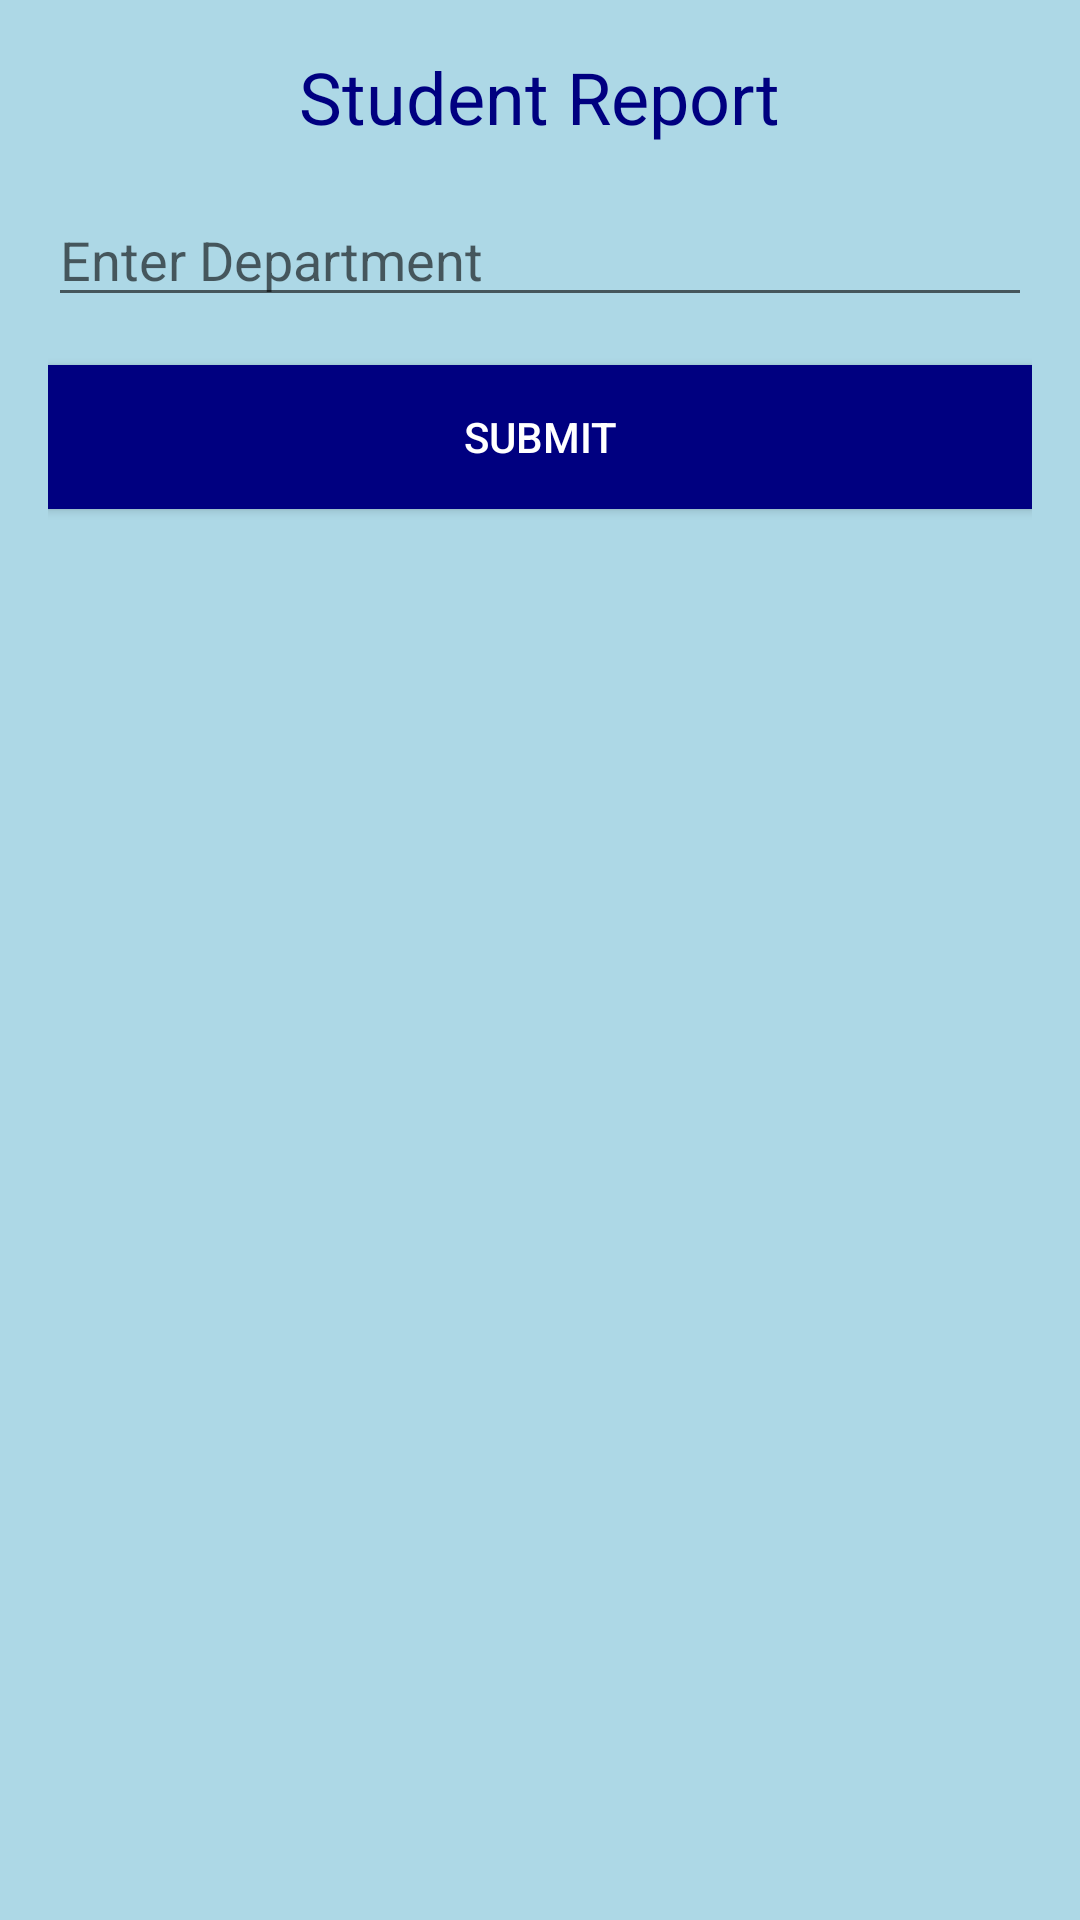

Write the Android layout XML for this screen, with the resource values it uses.
<!-- AndroidManifest.xml: application theme AppTheme -->
<!-- res/layout/activity_student_report.xml -->
<?xml version="1.0" encoding="utf-8"?>
<RelativeLayout xmlns:android="http://schemas.android.com/apk/res/android"
    android:layout_width="match_parent"
    android:layout_height="match_parent"
    android:background="#ADD8E6"
    android:padding="16dp">

    <TextView
        android:id="@+id/tvTitle"
        android:layout_width="wrap_content"
        android:layout_height="wrap_content"
        android:text="Student Report"
        android:textSize="24sp"
        android:textColor="#000080"
        android:layout_centerHorizontal="true"
        android:layout_marginBottom="16dp"/>

    <EditText
        android:id="@+id/etDepartment"
        android:layout_width="match_parent"
        android:layout_height="wrap_content"
        android:hint="Enter Department"
        android:inputType="text"
        android:layout_below="@id/tvTitle"
        android:layout_marginBottom="16dp"/>

    <Button
        android:id="@+id/btnSubmit"
        android:layout_width="match_parent"
        android:layout_height="wrap_content"
        android:text="Submit"
        android:background="#000080"
        android:textColor="#FFFFFF"
        android:layout_below="@id/etDepartment"
        android:layout_marginBottom="16dp"/>

    <LinearLayout
        android:id="@+id/llStudentDetails"
        android:layout_width="match_parent"
        android:layout_height="wrap_content"
        android:orientation="vertical"
        android:layout_below="@id/btnSubmit"
        android:padding="16dp"
        android:background="#FFFFFF"
        android:visibility="gone">
    </LinearLayout>

    <Button
        android:id="@+id/btnPrint"
        android:layout_width="match_parent"
        android:layout_height="wrap_content"
        android:text="Print"
        android:background="#000080"
        android:textColor="#FFFFFF"
        android:layout_below="@id/llStudentDetails"
        android:layout_marginTop="16dp"
        android:visibility="gone"/>
</RelativeLayout>
<!-- resources referenced by this layout -->
<resources>
  <style name="AppTheme" parent="Theme.MaterialComponents.DayNight.NoActionBar">
          
          <item name="colorPrimary">@color/colorPrimary</item>
          
          <item name="colorPrimaryDark">@color/red</item>
          
          <item name="colorAccent">@color/colorAccent</item>
          
      </style>
  <color name="colorPrimary">#B2E98F</color>
  <color name="red">#DB2A1D</color>
  <color name="colorAccent">#A54F7B</color>
</resources>
